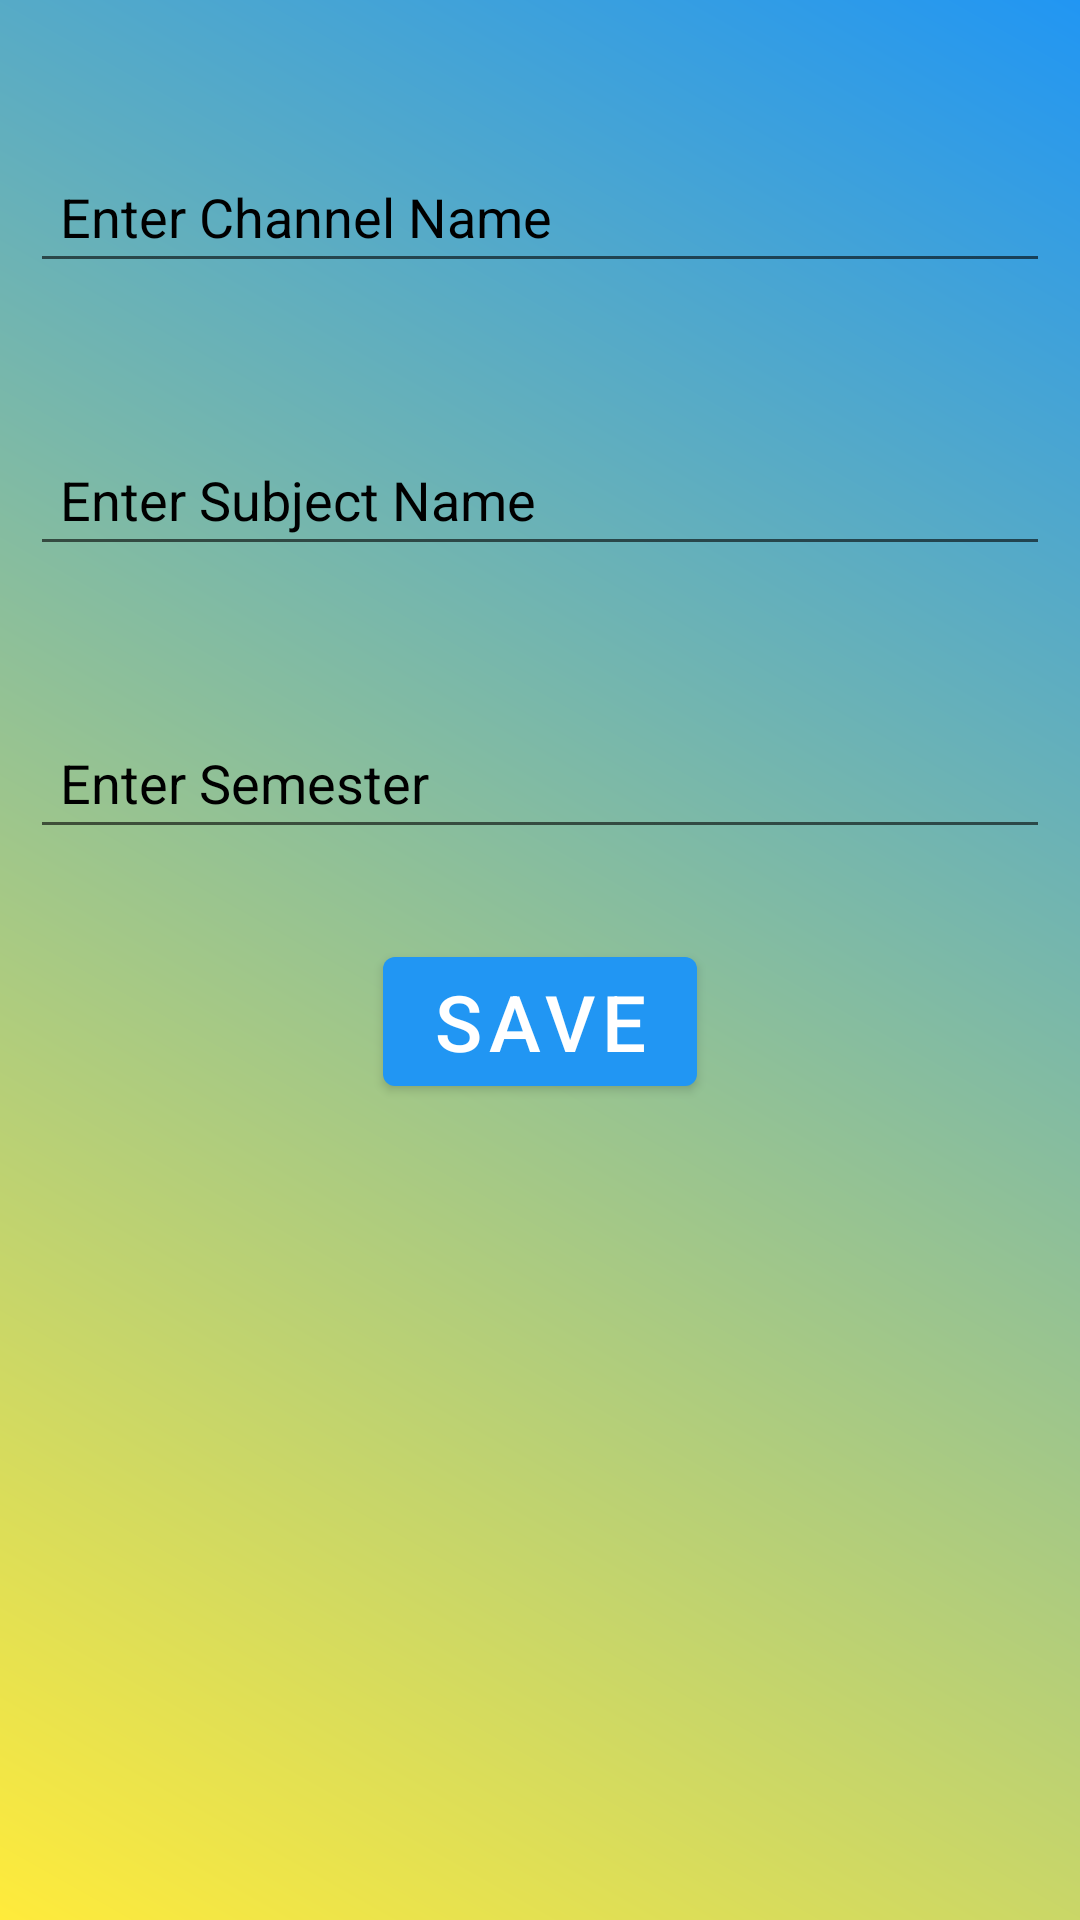

The Android layout XML behind this screen, and the referenced resources:
<!-- AndroidManifest.xml: application theme Theme.Onestopsolution -->
<!-- res/layout/fragment_createchannel.xml -->
<?xml version="1.0" encoding="utf-8"?>
<LinearLayout xmlns:android="http://schemas.android.com/apk/res/android"
    xmlns:tools="http://schemas.android.com/tools"
    android:layout_width="match_parent"
    android:layout_height="match_parent"
    android:orientation="vertical"
    android:background="@drawable/background"
    android:theme="@style/ThemeOverlay.Onestopsolution.FullscreenContainer"
    tools:context=".MAIN.Task.createchannel">






    <EditText
        android:layout_width="match_parent"
        android:layout_marginTop="50dp"
        android:layout_height="wrap_content"
        android:hint="Enter Channel Name"
        android:padding="10dp"
        android:layout_marginLeft="10dp"
        android:layout_marginRight="10dp"

        android:id="@+id/ccname"
        android:textColorHint="@color/black"
        android:layout_gravity="center"
        />
    <EditText
        android:layout_width="match_parent"
        android:layout_marginTop="50dp"
        android:layout_height="wrap_content"
        android:hint="Enter Subject Name"
        android:padding="10dp"
        android:layout_marginLeft="10dp"
        android:layout_marginRight="10dp"

        android:id="@+id/ccteacher"
        android:textColorHint="@color/black"
        android:layout_gravity="center"
        />

    <EditText
        android:layout_width="match_parent"
        android:layout_marginTop="50dp"
        android:layout_height="wrap_content"
        android:hint="Enter Semester"
        android:padding="10dp"
        android:layout_marginLeft="10dp"
        android:layout_marginRight="10dp"

        android:id="@+id/ccsem"
        android:textColorHint="@color/black"
        android:layout_gravity="center"
        />







    <com.google.android.material.button.MaterialButton
        android:layout_width="wrap_content"
        android:layout_height="wrap_content"
        android:layout_marginTop="30dp"

        android:id="@+id/ccsave"
        android:text="SAVE"
        android:textSize="26dp"
        android:layout_gravity="center"
        />





</LinearLayout>
<!-- resources referenced by this layout -->
<resources>
  <color name="black">#FF000000</color>
  <!-- drawable background (drawable) -->
  <?xml version="1.0" encoding="utf-8"?>
  <shape xmlns:android="http://schemas.android.com/apk/res/android">
      <gradient
          android:angle="225"
          android:startColor="#2196F3"
          android:endColor="#FFEB3B"
          android:type="linear" />
  </shape>
  <style name="ThemeOverlay.Onestopsolution.FullscreenContainer" parent="">
          <item name="fullscreenBackgroundColor">@color/light_blue_600</item>
          <item name="fullscreenTextColor">@color/light_blue_A200</item>
      </style>
  <style name="Theme.Onestopsolution" parent="Theme.MaterialComponents.DayNight.NoActionBar">
          
          <item name="bottomNavigationStyle">
              @style/Widget.MaterialComponents.BottomNavigationView.Colored
          </item>
          <item name="colorPrimary">#2196F3</item>
          <item name="colorPrimaryVariant">#2196F3</item>
          <item name="colorOnPrimary">@color/white</item>
          
          <item name="colorSecondary">@color/teal_200</item>
          <item name="colorSecondaryVariant">@color/teal_700</item>
          <item name="colorOnSecondary">@color/black</item>
          
          <item name="android:statusBarColor" tools:targetApi="l">?attr/colorPrimaryVariant</item>
          
      </style>
  <color name="light_blue_600">#FF039BE5</color>
  <color name="light_blue_A200">#FF40C4FF</color>
  <color name="white">#FFFFFFFF</color>
  <color name="teal_200">#FF03DAC5</color>
  <color name="teal_700">#FF018786</color>
</resources>
